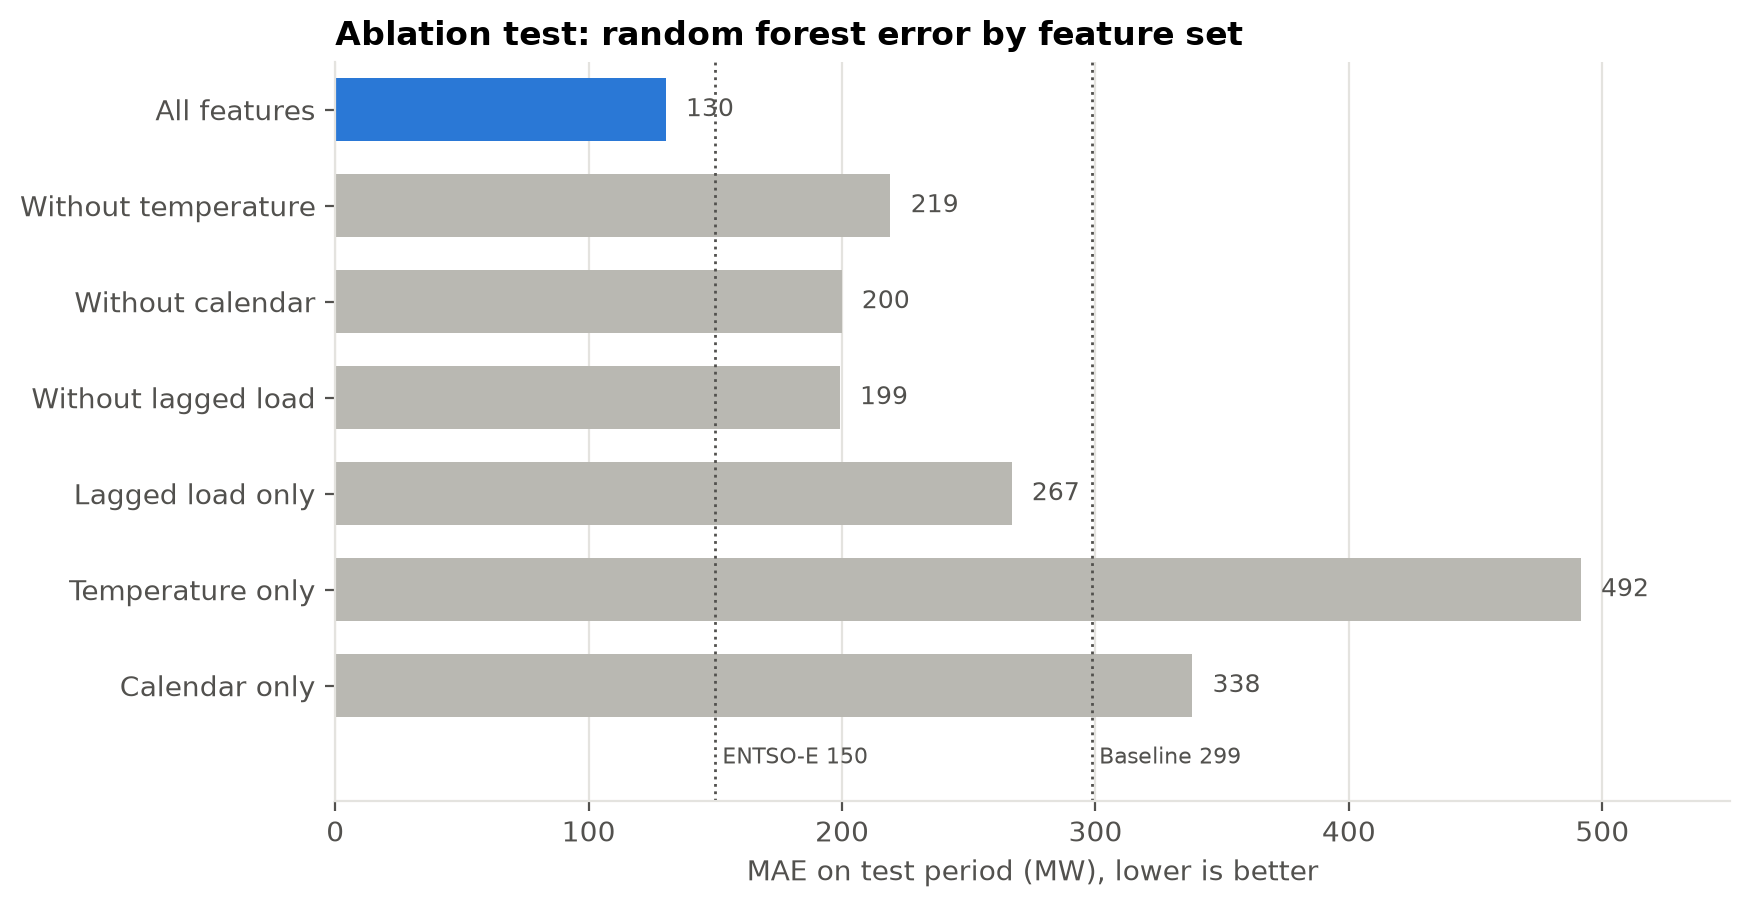

The data file committed next to this chart (first rows):
experiment, features, MAE, MAE_change_vs_all
All features, temp_c, hour, weekday, month, is_weekend…, 130.4, 0.0
Without temperature, hour, weekday, month, is_weekend, is_hol…, 219.1, 88.7
Without calendar, temp_c, load_lag_48h, load_lag_168h, 199.8, 69.4
Without lagged load, temp_c, hour, weekday, month, is_weekend…, 199.1, 68.7
Lagged load only, load_lag_48h, load_lag_168h, 266.9, 136.5
Temperature only, temp_c, 491.5, 361.2
Calendar only, hour, weekday, month, is_weekend, is_hol…, 338.2, 207.9
